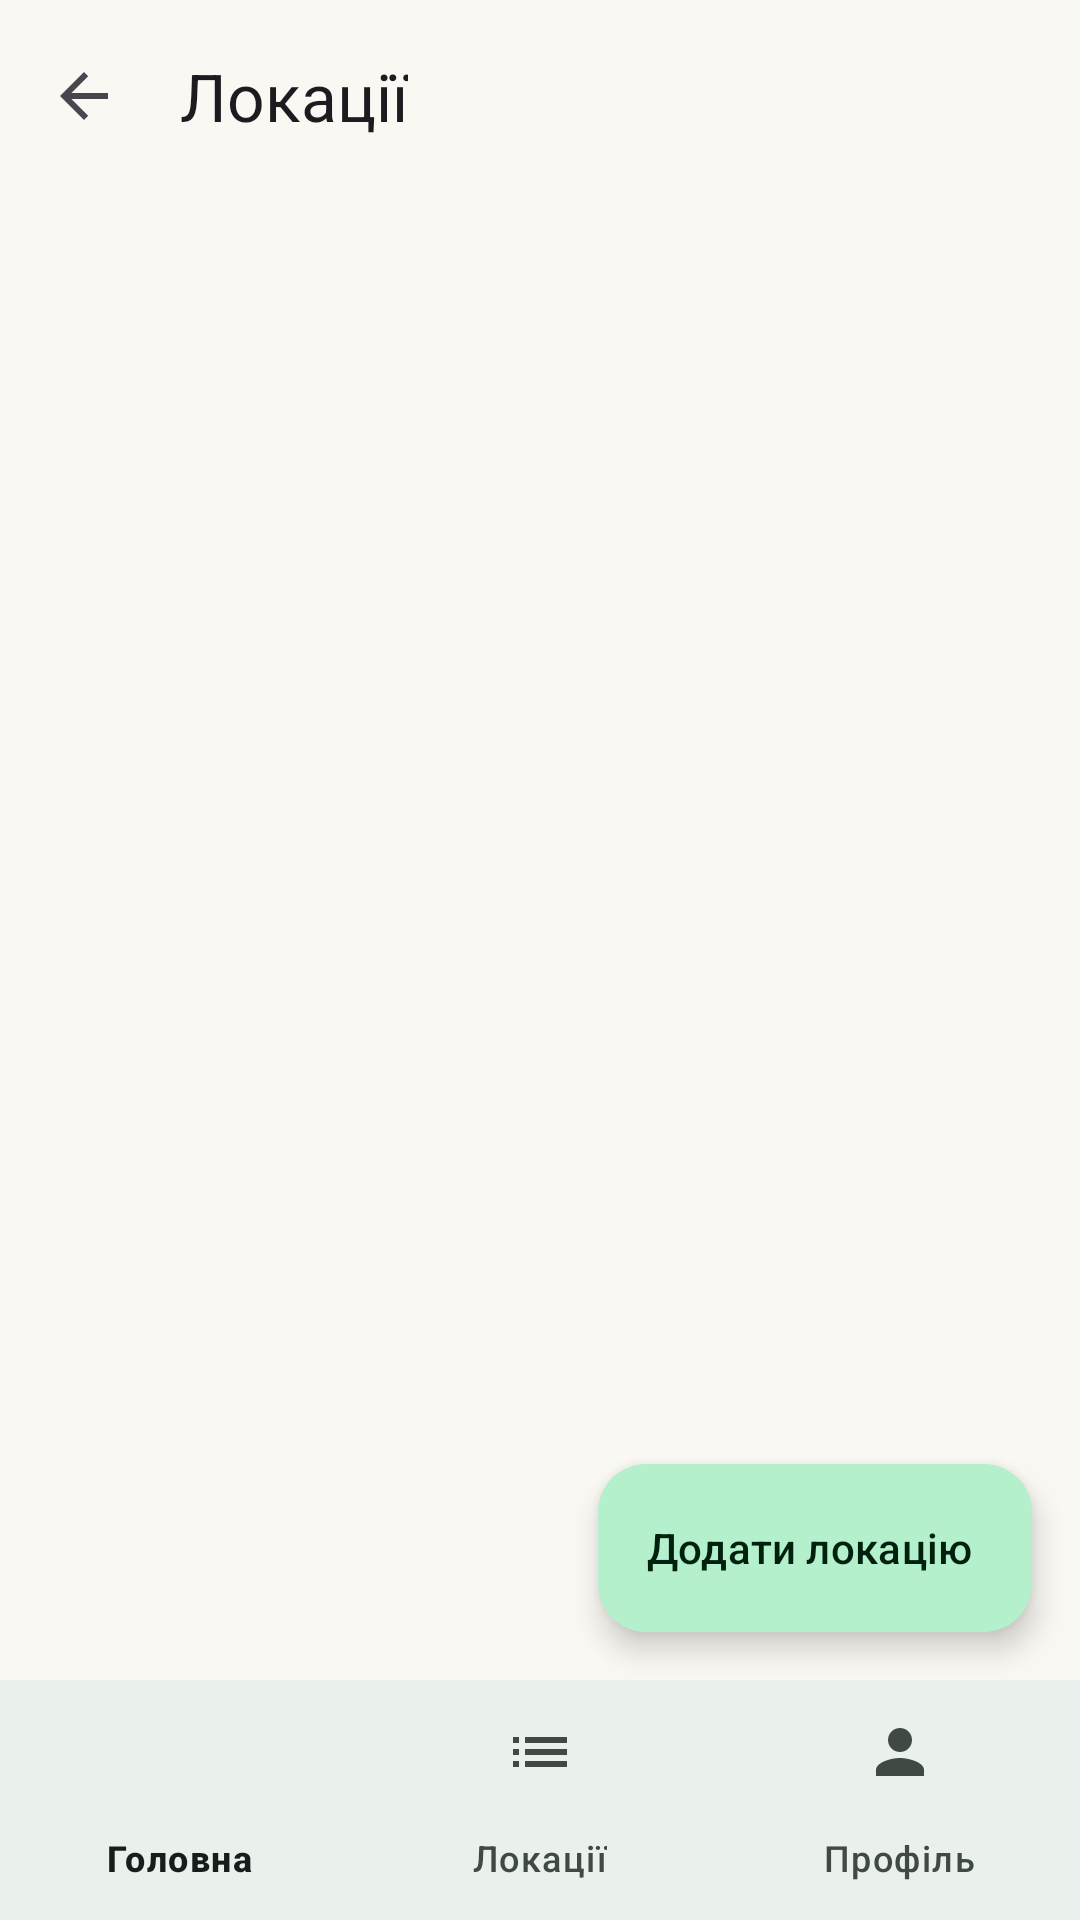

Produce the Android XML layout that renders to this screen, including the resource entries it uses.
<!-- AndroidManifest.xml: application theme Theme.TourSpots -->
<!-- res/layout/activity_location_list.xml -->
<?xml version="1.0" encoding="utf-8"?>
<LinearLayout xmlns:android="http://schemas.android.com/apk/res/android"
    xmlns:app="http://schemas.android.com/apk/res-auto"
    xmlns:tools="http://schemas.android.com/tools"
    android:layout_width="match_parent"
    android:layout_height="match_parent"
    android:orientation="vertical"
    tools:context=".locations.LocationListActivity">

    <androidx.coordinatorlayout.widget.CoordinatorLayout
        android:layout_width="match_parent"
        android:layout_height="0dp"
        android:layout_weight="1">

        <LinearLayout
            android:layout_width="match_parent"
            android:layout_height="match_parent"
            android:orientation="vertical">

            <com.google.android.material.appbar.MaterialToolbar
                android:id="@+id/toolbar"
                android:layout_width="match_parent"
                android:layout_height="?attr/actionBarSize"
                android:background="?attr/colorSurface"
                app:navigationIcon="?attr/homeAsUpIndicator"
                app:title="@string/locations_title" />

            <HorizontalScrollView
                android:layout_width="match_parent"
                android:layout_height="wrap_content"
                android:scrollbars="none">

                <com.google.android.material.chip.ChipGroup
                    android:id="@+id/chipsCategory"
                    android:layout_width="wrap_content"
                    android:layout_height="wrap_content"
                    android:paddingHorizontal="@dimen/space_12"
                    app:selectionRequired="true"
                    app:singleLine="true"
                    app:singleSelection="true" />
            </HorizontalScrollView>

            <FrameLayout
                android:layout_width="match_parent"
                android:layout_height="match_parent">

                <androidx.recyclerview.widget.RecyclerView
                    android:id="@+id/rvLocations"
                    android:layout_width="match_parent"
                    android:layout_height="match_parent"
                    android:clipToPadding="false"
                    android:paddingBottom="88dp"
                    app:layoutManager="androidx.recyclerview.widget.LinearLayoutManager" />

                <TextView
                    android:id="@+id/tvEmpty"
                    android:layout_width="wrap_content"
                    android:layout_height="wrap_content"
                    android:layout_gravity="center"
                    android:text="@string/no_locations"
                    android:visibility="gone" />
            </FrameLayout>
        </LinearLayout>

        <com.google.android.material.floatingactionbutton.ExtendedFloatingActionButton
            android:id="@+id/fabAdd"
            android:layout_width="wrap_content"
            android:layout_height="wrap_content"
            android:layout_gravity="bottom|end"
            android:layout_margin="@dimen/space_16"
            android:text="@string/add_location"
            app:icon="@drawable/ic_add" />
    </androidx.coordinatorlayout.widget.CoordinatorLayout>

    <com.google.android.material.bottomnavigation.BottomNavigationView
        android:id="@+id/bottomNav"
        android:layout_width="match_parent"
        android:layout_height="wrap_content"
        app:menu="@menu/menu_bottom_nav" />
</LinearLayout>
<!-- resources referenced by this layout -->
<resources>
  <dimen name="space_12">12dp</dimen>
  <dimen name="space_16">16dp</dimen>
  <string name="add_location">Додати локацію</string>
  <string name="locations_title">Локації</string>
  <string name="no_locations">Локацій не знайдено</string>
  <color name="md_primary">#1F7048</color>
  <color name="md_on_primary">#FFFFFF</color>
  <color name="md_primary_container">#B4F0CB</color>
  <color name="md_on_primary_container">#00210F</color>
  <color name="md_secondary">#3F6374</color>
  <color name="md_on_secondary">#FFFFFF</color>
  <color name="md_secondary_container">#C3E8FB</color>
  <color name="md_on_secondary_container">#001F2A</color>
  <color name="md_tertiary">#7EC8E3</color>
  <color name="md_on_tertiary">#003547</color>
  <color name="md_tertiary_container">#D0EEFA</color>
  <color name="md_on_tertiary_container">#001F2A</color>
  <color name="md_surface">#FAF8F3</color>
  <color name="md_on_surface">#171D1A</color>
  <color name="md_surface_variant">#DCE5DD</color>
  <color name="md_on_surface_variant">#404943</color>
  <color name="md_surface_container">#EAF0EB</color>
  <color name="md_surface_container_high">#E4EAE5</color>
  <color name="md_outline">#707973</color>
  <color name="md_error">#BA1A1A</color>
  <color name="md_on_error">#FFFFFF</color>
  <style name="ShapeAppearance.TourSpots.Small" parent="ShapeAppearance.Material3.SmallComponent">
          <item name="cornerFamily">rounded</item>
          <item name="cornerSize">@dimen/corner_small</item>
      </style>
  <style name="ShapeAppearance.TourSpots.Medium" parent="ShapeAppearance.Material3.MediumComponent">
          <item name="cornerFamily">rounded</item>
          <item name="cornerSize">@dimen/corner_medium</item>
      </style>
  <style name="ShapeAppearance.TourSpots.Large" parent="ShapeAppearance.Material3.LargeComponent">
          <item name="cornerFamily">rounded</item>
          <item name="cornerSize">@dimen/corner_large</item>
      </style>
  <dimen name="corner_small">8dp</dimen>
  <dimen name="corner_medium">12dp</dimen>
  <dimen name="corner_large">28dp</dimen>
</resources>
